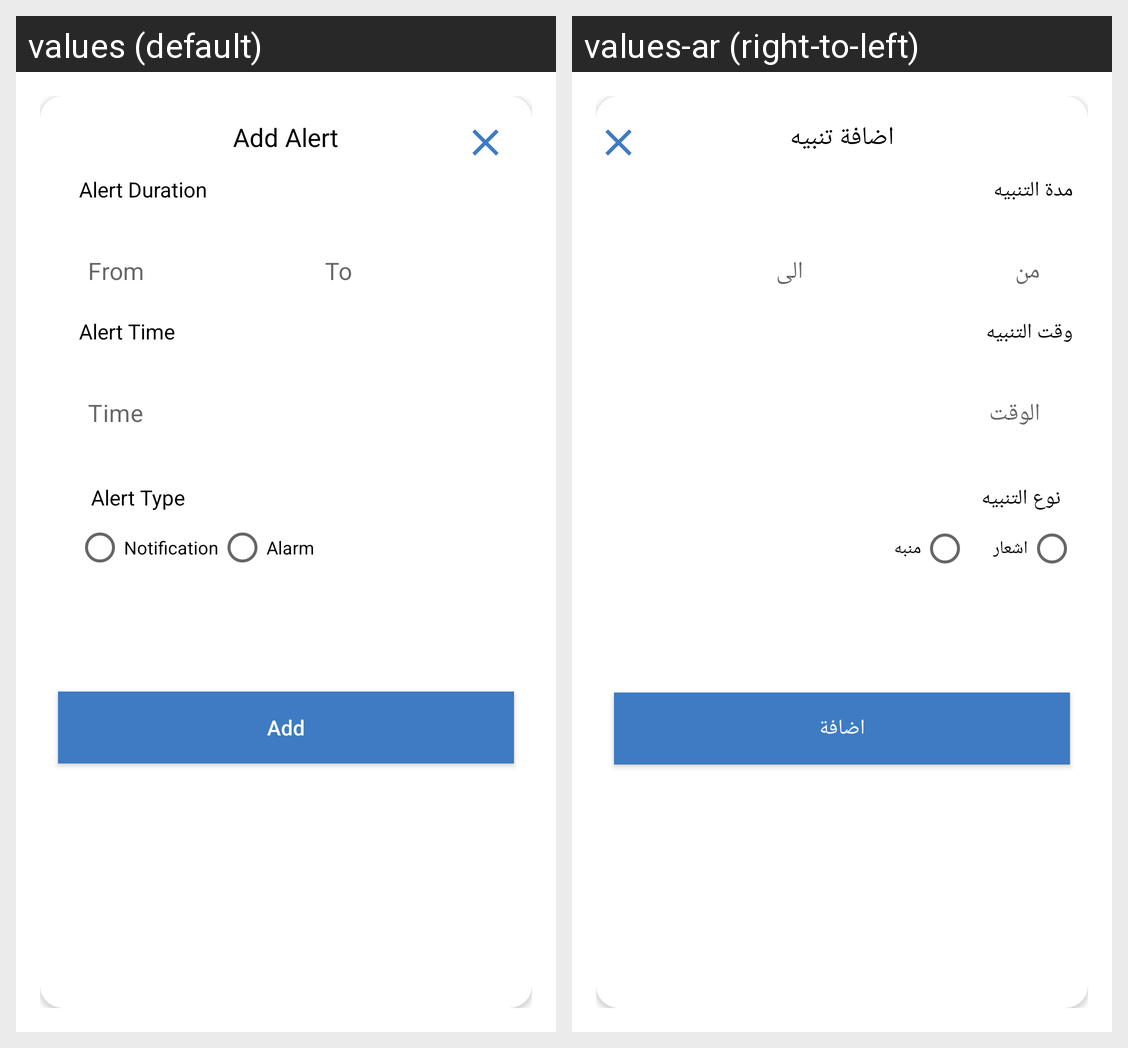

This grid shows one Android layout under two languages. Give, for every string resource on the screen, its name, the default text and each shown locale's text.
Android screen res/layout/activity_add_alert.xml rendered under 2 locales, left to right: values (default), values-ar (right-to-left). Device: Nexus 5 (rendered at 1080×1920; each locale shown at half size, 540×960, under a caption strip naming it); theme Theme.WeatherForcast.
Strings drawn on this screen, with the default value and each locale's value (text and hints the layout hard-codes, and strings that could not be matched under every locale, appear in the picture but are not listed):

addAlert
  values: Add Alert
  values-ar: اضافة تنبيه

alertDuration
  values: Alert Duration
  values-ar: مدة التنبيه

from
  values: From
  values-ar: من

to
  values: To
  values-ar: الى

alertTime
  values: Alert Time
  values-ar: وقت التنبيه

time
  values: Time
  values-ar: الوقت

alertType
  values: Alert Type
  values-ar: نوع التنبيه

Notification
  values: Notification
  values-ar: اشعار

Alarm
  values: Alarm
  values-ar: منبه

add
  values: Add
  values-ar: اضافة
